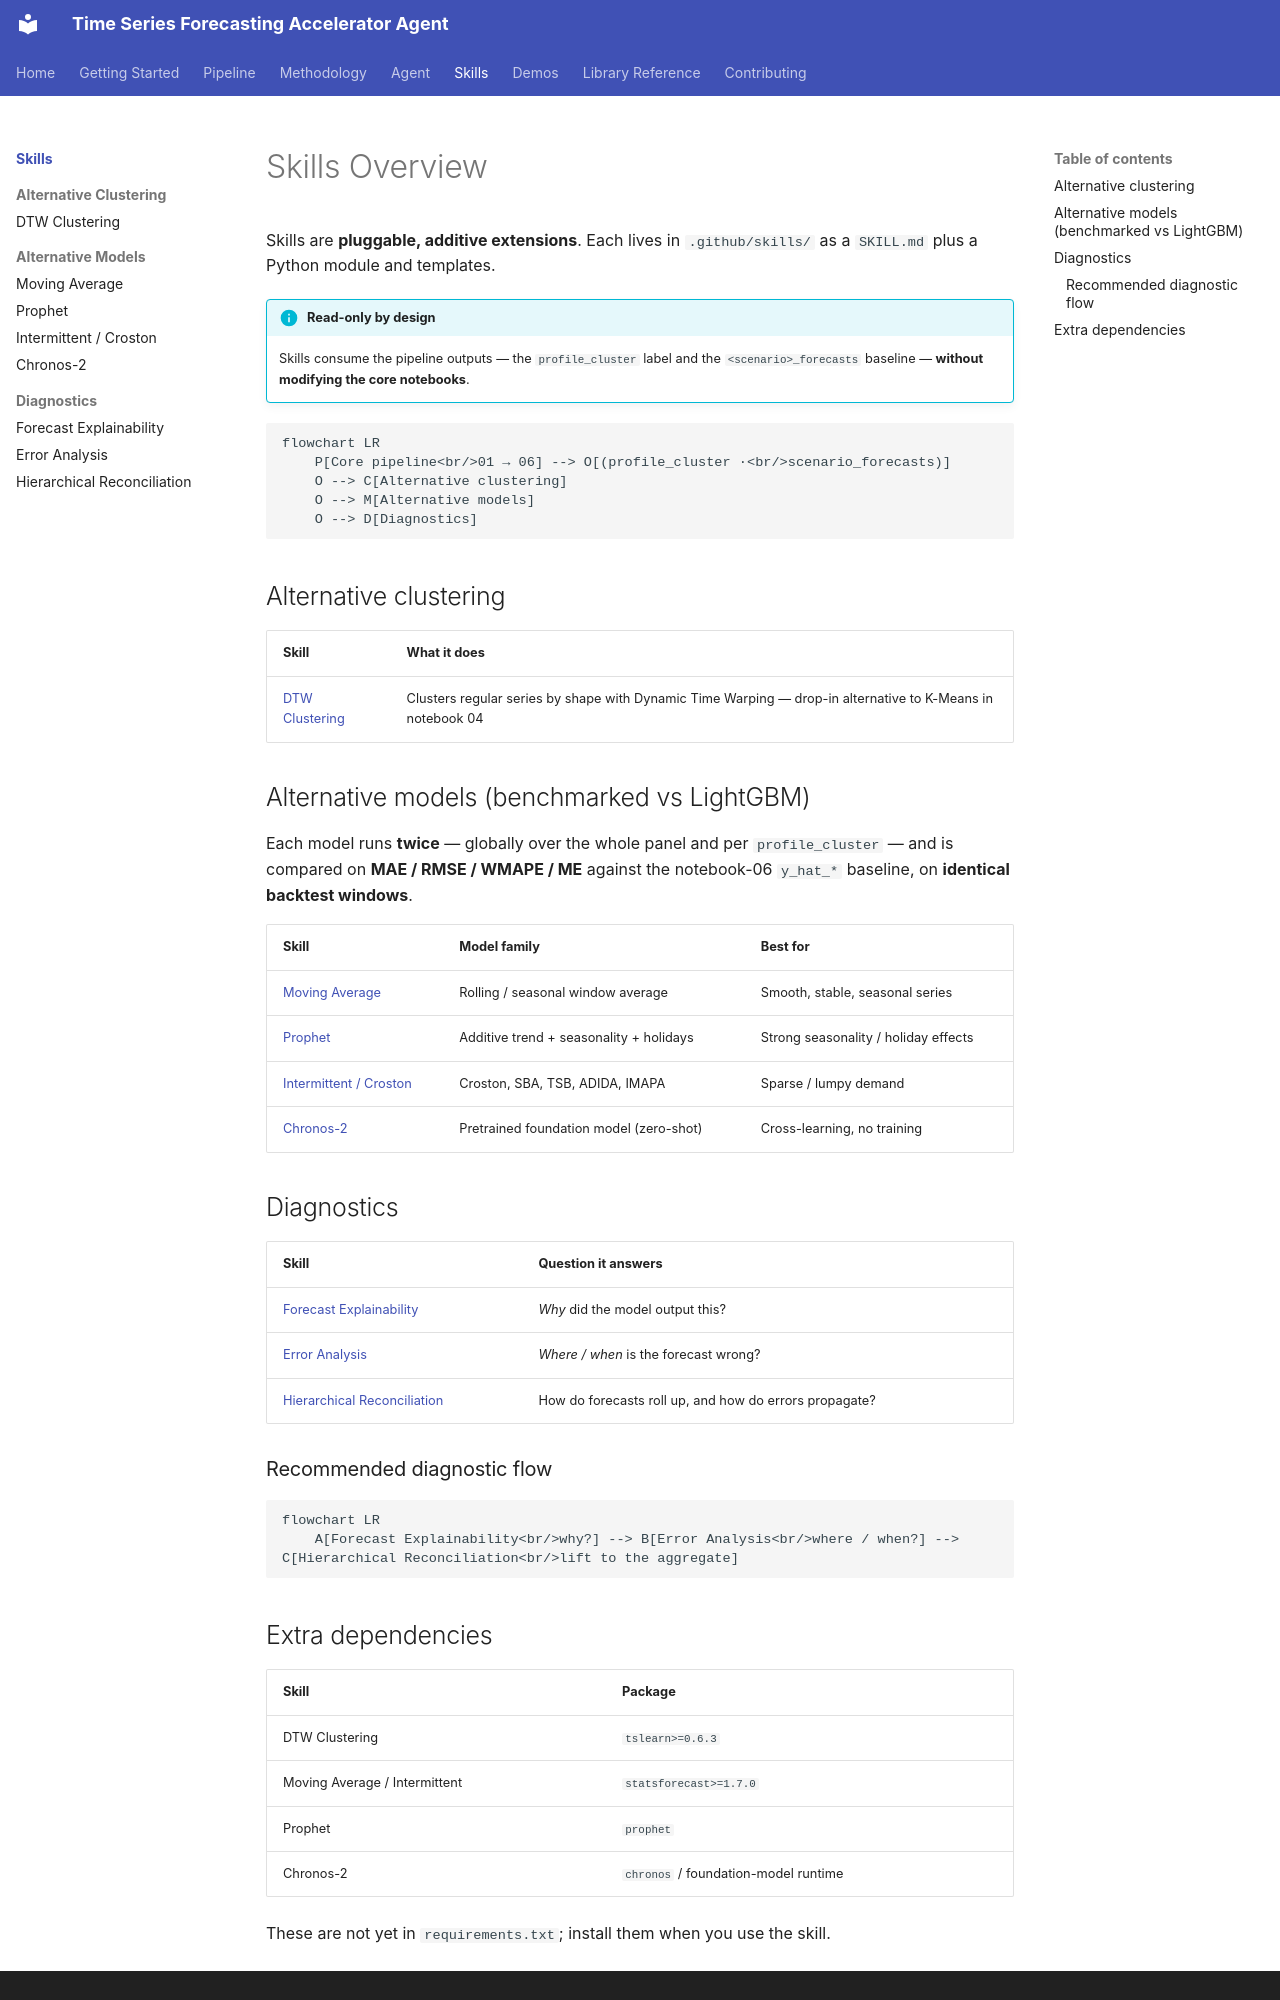

repository: mmbellani/time-series-forecasting-accelerator-agent · page: skills/index.html · generator: mkdocs

# Skills Overview

Skills are **pluggable, additive extensions**. Each lives in `.github/skills/` as a `SKILL.md` plus a Python module and templates.

!!! info "Read-only by design"
    Skills consume the pipeline outputs — the `profile_cluster` label and the `<scenario>_forecasts` baseline — **without modifying the core notebooks**.

```mermaid
flowchart LR
    P[Core pipeline<br/>01 → 06] --> O[(profile_cluster ·<br/>scenario_forecasts)]
    O --> C[Alternative clustering]
    O --> M[Alternative models]
    O --> D[Diagnostics]
```

## Alternative clustering

| Skill | What it does |
|---|---|
| [DTW Clustering](clustering-dtw.md) | Clusters regular series by shape with Dynamic Time Warping — drop-in alternative to K-Means in notebook 04 |

## Alternative models (benchmarked vs LightGBM)

Each model runs **twice** — globally over the whole panel and per `profile_cluster` — and is compared on **MAE / RMSE / WMAPE / ME** against the notebook-06 `y_hat_*` baseline, on **identical backtest windows**.

| Skill | Model family | Best for |
|---|---|---|
| [Moving Average](forecasting-moving-average.md) | Rolling / seasonal window average | Smooth, stable, seasonal series |
| [Prophet](forecasting-prophet.md) | Additive trend + seasonality + holidays | Strong seasonality / holiday effects |
| [Intermittent / Croston](forecasting-intermittent.md) | Croston, SBA, TSB, ADIDA, IMAPA | Sparse / lumpy demand |
| [Chronos-2](forecasting-chronos2.md) | Pretrained foundation model (zero-shot) | Cross-learning, no training |

## Diagnostics

| Skill | Question it answers |
|---|---|
| [Forecast Explainability](forecast-explainability.md) | *Why* did the model output this? |
| [Error Analysis](error-analysis.md) | *Where / when* is the forecast wrong? |
| [Hierarchical Reconciliation](hierarchical-reconciliation.md) | How do forecasts roll up, and how do errors propagate? |

### Recommended diagnostic flow

```mermaid
flowchart LR
    A[Forecast Explainability<br/>why?] --> B[Error Analysis<br/>where / when?] --> C[Hierarchical Reconciliation<br/>lift to the aggregate]
```
